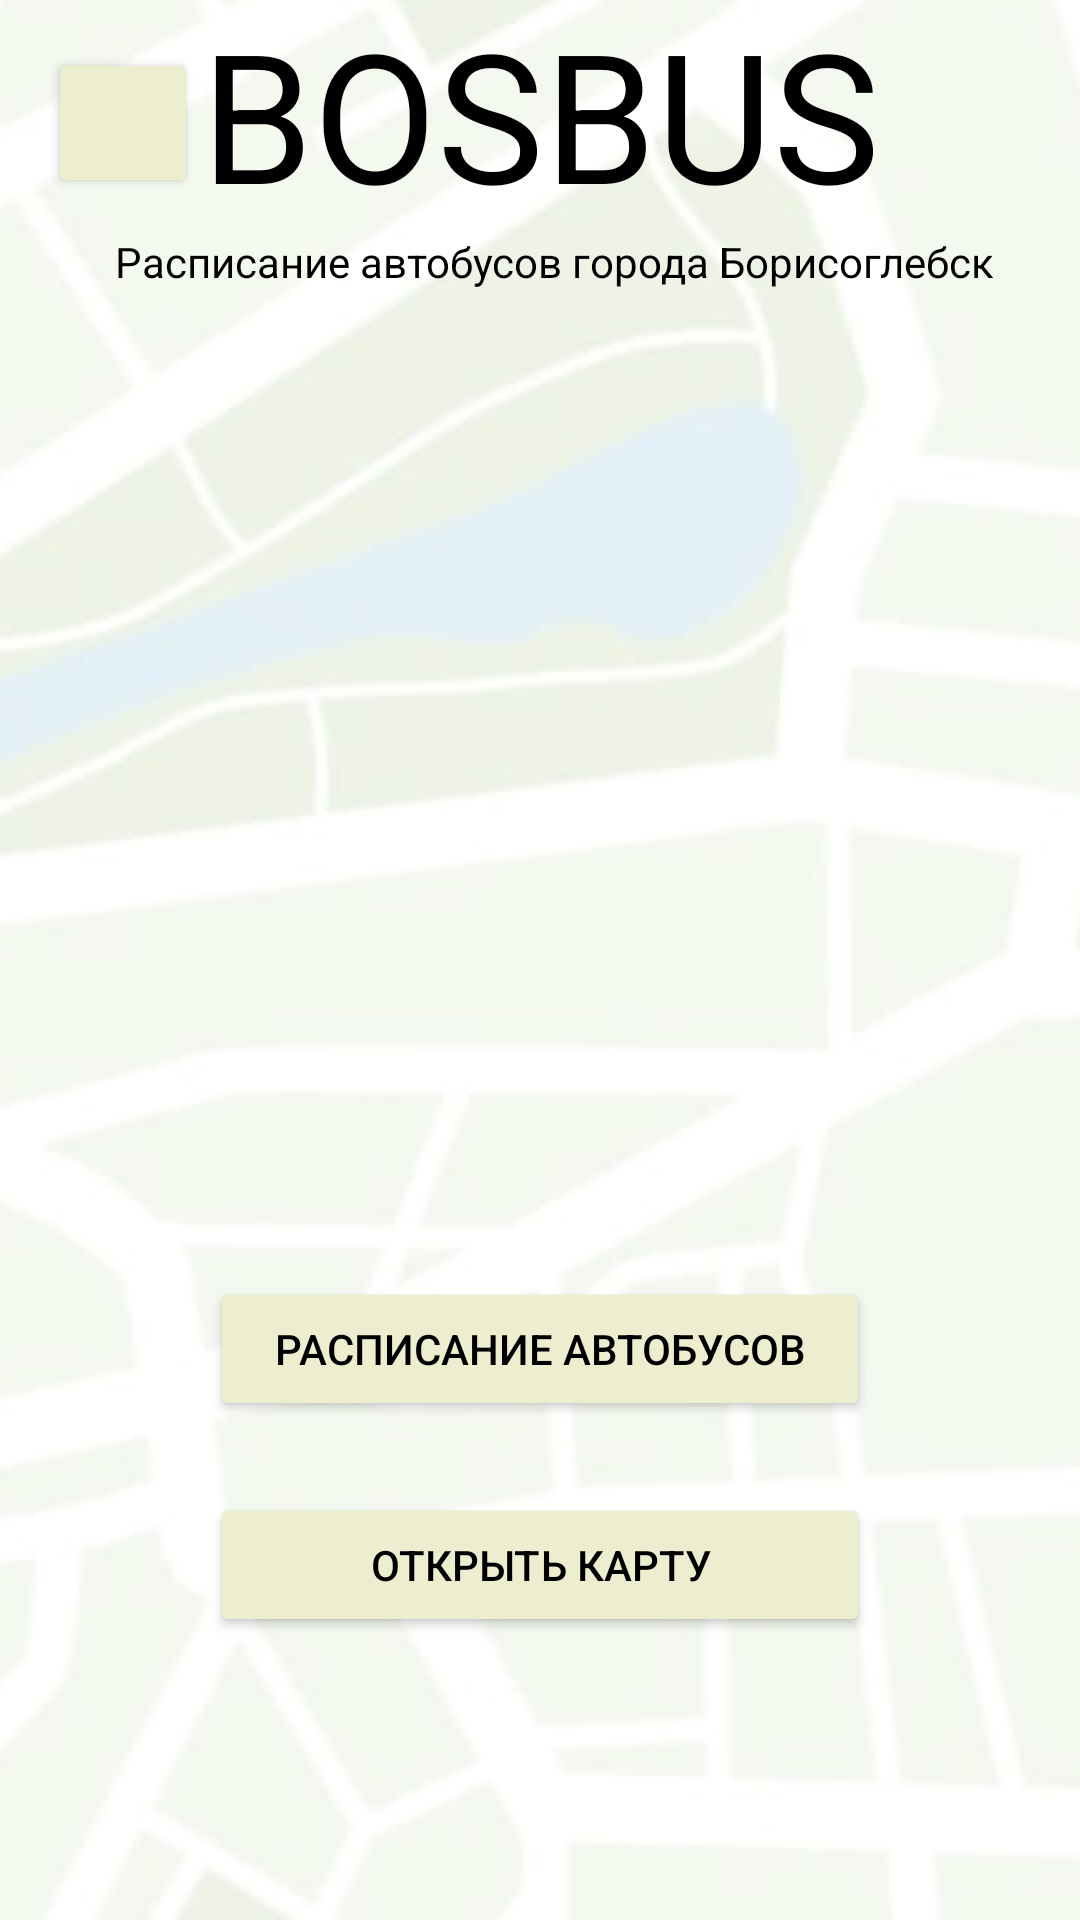

Layout XML and referenced resources for this Android screen:
<!-- AndroidManifest.xml: application theme Theme.BOSBUS -->
<!-- res/layout/activity_main.xml -->
<?xml version="1.0" encoding="utf-8"?>
<androidx.constraintlayout.widget.ConstraintLayout xmlns:android="http://schemas.android.com/apk/res/android"
    xmlns:app="http://schemas.android.com/apk/res-auto"
    xmlns:tools="http://schemas.android.com/tools"
    android:layout_width="match_parent"
    android:layout_height="match_parent"
    tools:context=".MainActivity">

    <ImageView
        android:id="@+id/imageView"
        android:layout_width="wrap_content"
        android:layout_height="wrap_content"
        android:scaleType="center"
        app:layout_constraintBottom_toBottomOf="parent"
        app:layout_constraintEnd_toEndOf="parent"
        app:layout_constraintStart_toStartOf="parent"
        app:layout_constraintTop_toTopOf="parent"
        app:srcCompat="@drawable/photo_2024_01_23_17_13_45"
        tools:ignore="MissingConstraints" />

    <TextView
        android:id="@+id/textView2"
        android:layout_width="wrap_content"
        android:layout_height="wrap_content"
        android:layout_marginTop="41dp"
        android:layout_marginBottom="348dp"
        android:text="BOSBUS"
        android:textColor="#000000"
        android:textSize="60sp"
        app:layout_constraintBottom_toTopOf="@+id/button"
        app:layout_constraintEnd_toEndOf="parent"
        app:layout_constraintStart_toStartOf="parent"
        app:layout_constraintTop_toTopOf="parent" />

    <TextView
        android:id="@+id/textView3"
        android:layout_width="wrap_content"
        android:layout_height="wrap_content"
        android:text="Расписание автобусов города Борисоглебск"
        android:textColor="#000000"
        app:layout_constraintEnd_toEndOf="parent"
        app:layout_constraintHorizontal_bias="0.572"
        app:layout_constraintStart_toStartOf="parent"
        app:layout_constraintTop_toBottomOf="@+id/textView2" />

    <Button
        android:id="@+id/button"
        android:layout_width="220dp"
        android:layout_height="48dp"
        android:layout_marginBottom="24dp"
        android:backgroundTint="#EDEED0"
        android:onClick="onClick"
        android:text="Расписание автобусов"
        android:textColor="#000000"
        app:layout_constraintBottom_toTopOf="@+id/button2"
        app:layout_constraintEnd_toEndOf="@+id/button2"
        app:layout_constraintHorizontal_bias="1.0"
        app:layout_constraintStart_toStartOf="@+id/button2"
        app:layout_constraintTop_toBottomOf="@+id/textView2" />

    <Button
        android:id="@+id/button2"
        android:layout_width="220dp"
        android:layout_height="48dp"
        android:layout_marginBottom="138dp"
        android:backgroundTint="#EDEED0"
        android:text="Открыть карту"
        android:textColor="#000000"
        app:layout_constraintBottom_toBottomOf="parent"
        app:layout_constraintEnd_toEndOf="parent"
        app:layout_constraintStart_toStartOf="parent"
        app:layout_constraintTop_toBottomOf="@+id/button" />

    <Button
        android:id="@+id/button3"
        android:layout_width="50dp"
        android:layout_height="50dp"
        android:layout_marginStart="16dp"
        android:layout_marginTop="16dp"
        android:backgroundTint="#EDEED0"
        android:text="Help"
        android:textColor="#EDEED0"
        android:textColorHighlight="#EDEED0"
        app:layout_constraintStart_toStartOf="parent"
        app:layout_constraintTop_toTopOf="parent" />

    <ImageView
        android:id="@+id/imageView2"
        android:layout_width="wrap_content"
        android:layout_height="wrap_content"
        android:layout_marginStart="9dp"
        android:layout_marginTop="9dp"
        app:layout_constraintStart_toStartOf="@+id/button3"
        app:layout_constraintTop_toTopOf="@+id/button3"
        app:srcCompat="@drawable/info" />
</androidx.constraintlayout.widget.ConstraintLayout>
<!-- resources referenced by this layout -->
<resources>
  <!-- drawable info: png bitmap (drawable, 520 bytes) -->
  <!-- drawable photo_2024_01_23_17_13_45: jpg bitmap (drawable, 51682 bytes) -->
  <style name="Theme.BOSBUS" parent="Base.Theme.BOSBUS" />
  <style name="Base.Theme.BOSBUS" parent="Theme.Material3.DayNight.NoActionBar">
          
          
      </style>
</resources>
